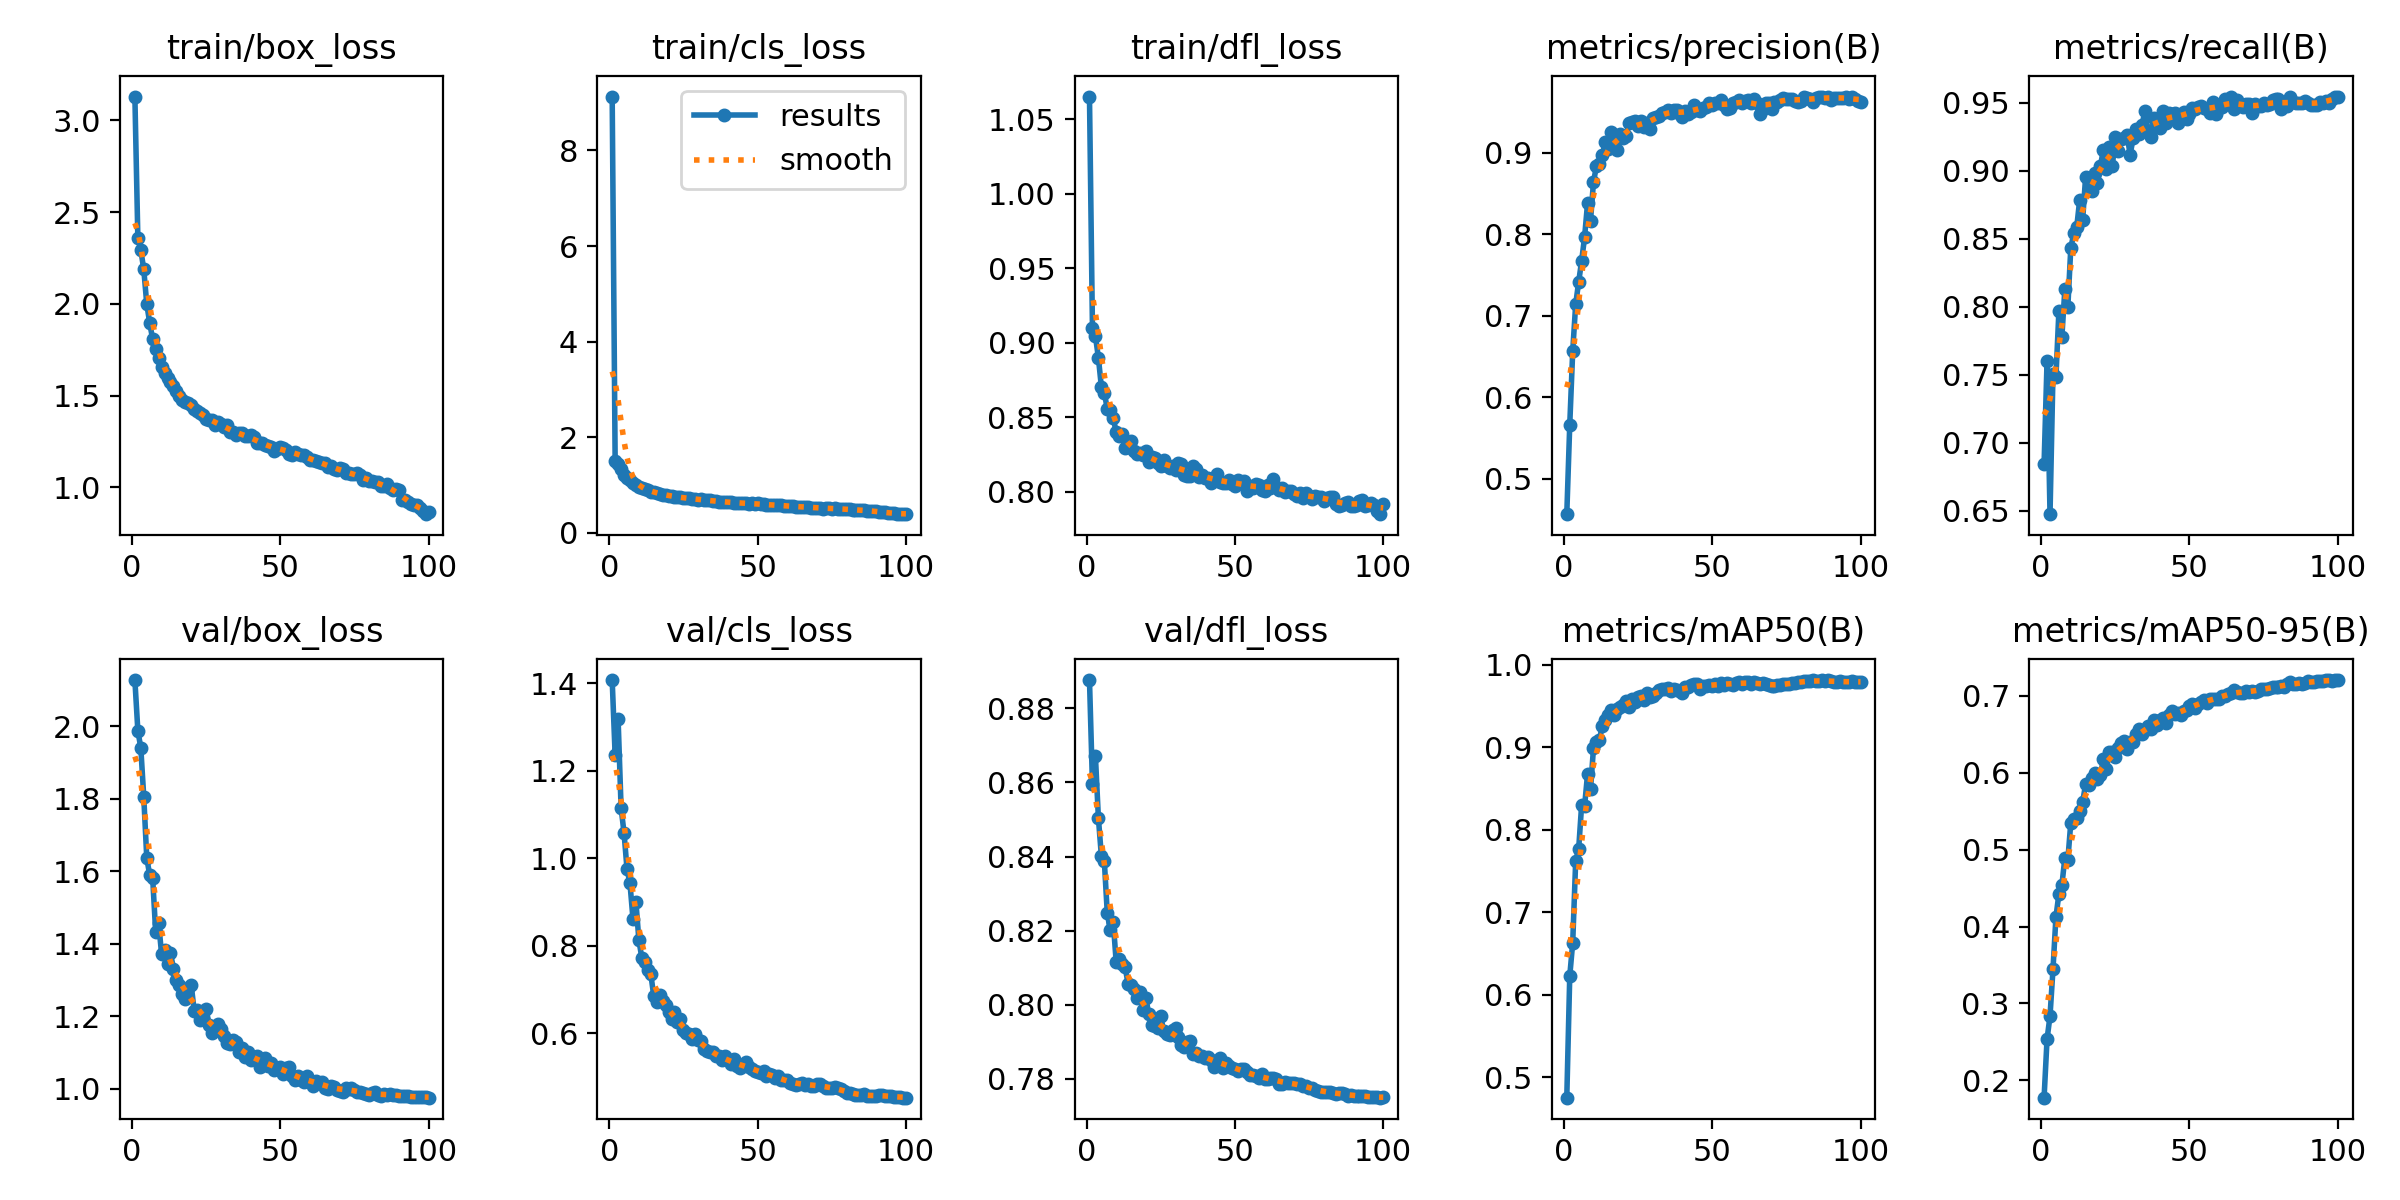

The data file committed next to this chart (first rows):
epoch, train/box_loss, train/cls_loss, train/dfl_loss, metrics/precision(B), metrics/recall(B), metrics/mAP50(B), metrics/mAP50-95(B), val/box_loss, val/cls_loss, val/dfl_loss, lr/pg0, lr/pg1, lr/pg2
1, 3.13, 9.125, 1.065, 0.4566, 0.6845, 0.4754, 0.1775, 2.128, 1.407, 0.8876, 0.003327, 0.003327, 0.003327
2, 2.36, 1.496, 0.91, 0.5662, 0.76, 0.6227, 0.2535, 1.989, 1.234, 0.8596, 0.006594, 0.006594, 0.006594
3, 2.294, 1.438, 0.9046, 0.6567, 0.6476, 0.6632, 0.2837, 1.941, 1.317, 0.8671, 0.009796, 0.009796, 0.009796
4, 2.188, 1.346, 0.89, 0.7142, 0.7509, 0.7619, 0.3444, 1.804, 1.115, 0.8505, 0.009703, 0.009703, 0.009703
5, 2, 1.21, 0.8706, 0.7415, 0.7486, 0.7763, 0.4127, 1.638, 1.057, 0.8402, 0.009703, 0.009703, 0.009703
6, 1.896, 1.156, 0.8664, 0.7672, 0.797, 0.8297, 0.4425, 1.589, 0.9748, 0.8388, 0.009604, 0.009604, 0.009604
7, 1.807, 1.099, 0.8556, 0.7965, 0.778, 0.8285, 0.4539, 1.581, 0.9419, 0.8247, 0.009505, 0.009505, 0.009505
8, 1.755, 1.046, 0.8546, 0.8381, 0.813, 0.8673, 0.4894, 1.434, 0.8615, 0.8201, 0.009406, 0.009406, 0.009406
9, 1.705, 0.9991, 0.8496, 0.8167, 0.7997, 0.8488, 0.4865, 1.457, 0.8999, 0.8224, 0.009307, 0.009307, 0.009307
10, 1.654, 0.9597, 0.8399, 0.8643, 0.843, 0.8986, 0.5349, 1.373, 0.8125, 0.8115, 0.009208, 0.009208, 0.009208
11, 1.623, 0.9357, 0.8374, 0.8837, 0.854, 0.9068, 0.5405, 1.383, 0.7713, 0.8125, 0.009109, 0.009109, 0.009109
12, 1.594, 0.913, 0.8388, 0.8866, 0.8585, 0.9089, 0.5411, 1.345, 0.7624, 0.8111, 0.00901, 0.00901, 0.00901
13, 1.573, 0.8877, 0.8292, 0.8972, 0.8785, 0.9261, 0.5505, 1.375, 0.744, 0.8102, 0.008911, 0.008911, 0.008911
14, 1.551, 0.8548, 0.83, 0.9134, 0.864, 0.9327, 0.562, 1.33, 0.7356, 0.8057, 0.008812, 0.008812, 0.008812
15, 1.526, 0.8548, 0.8339, 0.9051, 0.8955, 0.9391, 0.5854, 1.3, 0.6853, 0.8054, 0.008713, 0.008713, 0.008713
16, 1.498, 0.8419, 0.8275, 0.9253, 0.8858, 0.9453, 0.5842, 1.286, 0.6704, 0.8043, 0.008614, 0.008614, 0.008614
17, 1.476, 0.814, 0.8254, 0.9077, 0.8851, 0.9394, 0.5936, 1.262, 0.687, 0.8018, 0.008515, 0.008515, 0.008515
18, 1.465, 0.7996, 0.8258, 0.9035, 0.8985, 0.9459, 0.5993, 1.248, 0.6727, 0.8035, 0.008416, 0.008416, 0.008416
19, 1.458, 0.7896, 0.8245, 0.9231, 0.891, 0.9486, 0.5925, 1.279, 0.6635, 0.7985, 0.008317, 0.008317, 0.008317
20, 1.45, 0.7781, 0.8274, 0.9177, 0.9036, 0.9515, 0.5974, 1.285, 0.6489, 0.8019, 0.008218, 0.008218, 0.008218
21, 1.425, 0.772, 0.8202, 0.9206, 0.9155, 0.9563, 0.6179, 1.215, 0.633, 0.7974, 0.008119, 0.008119, 0.008119
22, 1.417, 0.7563, 0.8232, 0.9362, 0.9015, 0.9486, 0.6049, 1.217, 0.6483, 0.7947, 0.00802, 0.00802, 0.00802
23, 1.405, 0.7523, 0.8229, 0.9381, 0.9174, 0.9582, 0.6266, 1.191, 0.6248, 0.7943, 0.007921, 0.007921, 0.007921
24, 1.394, 0.7487, 0.8195, 0.9392, 0.9031, 0.9542, 0.6276, 1.192, 0.6323, 0.7938, 0.007822, 0.007822, 0.007822
25, 1.371, 0.7272, 0.8171, 0.9329, 0.9249, 0.9608, 0.6201, 1.221, 0.6069, 0.797, 0.007723, 0.007723, 0.007723
26, 1.368, 0.7224, 0.8212, 0.9389, 0.9148, 0.9619, 0.6322, 1.177, 0.5992, 0.7929, 0.007624, 0.007624, 0.007624
27, 1.367, 0.7268, 0.8172, 0.9314, 0.9232, 0.9577, 0.6382, 1.153, 0.5974, 0.7922, 0.007525, 0.007525, 0.007525
28, 1.339, 0.7107, 0.8157, 0.9366, 0.924, 0.9654, 0.6417, 1.168, 0.5856, 0.7918, 0.007426, 0.007426, 0.007426
29, 1.357, 0.7192, 0.8173, 0.9293, 0.9265, 0.9613, 0.6313, 1.179, 0.5982, 0.7932, 0.007327, 0.007327, 0.007327
30, 1.344, 0.6908, 0.8148, 0.9423, 0.9115, 0.9622, 0.6401, 1.164, 0.5835, 0.7937, 0.007228, 0.007228, 0.007228
31, 1.332, 0.6999, 0.8191, 0.944, 0.924, 0.9652, 0.6399, 1.146, 0.5825, 0.7912, 0.007129, 0.007129, 0.007129
32, 1.339, 0.6911, 0.8183, 0.9452, 0.9305, 0.9692, 0.65, 1.127, 0.5642, 0.7892, 0.00703, 0.00703, 0.00703
33, 1.304, 0.6818, 0.8113, 0.9488, 0.9271, 0.9699, 0.657, 1.123, 0.559, 0.7886, 0.006931, 0.006931, 0.006931
34, 1.301, 0.6804, 0.8102, 0.9506, 0.9336, 0.97, 0.6508, 1.134, 0.5574, 0.7899, 0.006832, 0.006832, 0.006832
35, 1.287, 0.6591, 0.8104, 0.9521, 0.944, 0.9721, 0.6552, 1.13, 0.5557, 0.7902, 0.006733, 0.006733, 0.006733
36, 1.298, 0.6748, 0.8171, 0.9486, 0.9295, 0.968, 0.6613, 1.101, 0.5484, 0.7868, 0.006634, 0.006634, 0.006634
37, 1.296, 0.6565, 0.8152, 0.953, 0.9245, 0.9698, 0.6575, 1.113, 0.5485, 0.7871, 0.006535, 0.006535, 0.006535
38, 1.278, 0.6445, 0.8098, 0.9528, 0.9385, 0.9688, 0.668, 1.087, 0.5374, 0.7862, 0.006436, 0.006436, 0.006436
39, 1.278, 0.6531, 0.8109, 0.9472, 0.934, 0.9682, 0.6615, 1.101, 0.548, 0.7863, 0.006337, 0.006337, 0.006337
40, 1.284, 0.6474, 0.8092, 0.9439, 0.9315, 0.9651, 0.6691, 1.079, 0.5387, 0.7856, 0.006238, 0.006238, 0.006238
41, 1.274, 0.6414, 0.8091, 0.9516, 0.9439, 0.9726, 0.6719, 1.087, 0.5283, 0.7858, 0.006139, 0.006139, 0.006139
42, 1.242, 0.6301, 0.8059, 0.948, 0.935, 0.9726, 0.6653, 1.09, 0.5406, 0.7852, 0.00604, 0.00604, 0.00604
43, 1.24, 0.6278, 0.8088, 0.9506, 0.9427, 0.9754, 0.6755, 1.061, 0.5252, 0.7832, 0.005941, 0.005941, 0.005941
44, 1.245, 0.6313, 0.8116, 0.9587, 0.9415, 0.9761, 0.681, 1.077, 0.5205, 0.7848, 0.005842, 0.005842, 0.005842
45, 1.233, 0.6296, 0.8065, 0.952, 0.9423, 0.9759, 0.6768, 1.084, 0.5242, 0.7858, 0.005743, 0.005743, 0.005743
46, 1.224, 0.617, 0.8059, 0.9517, 0.9352, 0.9705, 0.6772, 1.063, 0.5347, 0.783, 0.005644, 0.005644, 0.005644
47, 1.218, 0.6082, 0.8058, 0.9547, 0.9383, 0.9737, 0.6758, 1.071, 0.522, 0.7844, 0.005545, 0.005545, 0.005545
48, 1.2, 0.6176, 0.8082, 0.956, 0.9435, 0.9744, 0.6804, 1.052, 0.517, 0.7835, 0.005446, 0.005446, 0.005446
49, 1.211, 0.6005, 0.805, 0.9617, 0.938, 0.9757, 0.6821, 1.058, 0.5142, 0.783, 0.005347, 0.005347, 0.005347
50, 1.22, 0.6197, 0.8038, 0.959, 0.942, 0.9745, 0.6863, 1.06, 0.512, 0.7827, 0.005248, 0.005248, 0.005248
51, 1.214, 0.6055, 0.8076, 0.9614, 0.946, 0.9766, 0.689, 1.039, 0.5095, 0.7821, 0.005149, 0.005149, 0.005149
52, 1.206, 0.6017, 0.8063, 0.961, 0.945, 0.9738, 0.684, 1.058, 0.5135, 0.7826, 0.00505, 0.00505, 0.00505
53, 1.183, 0.5817, 0.8072, 0.9645, 0.9465, 0.9781, 0.6895, 1.06, 0.5025, 0.7827, 0.004951, 0.004951, 0.004951
54, 1.178, 0.579, 0.8003, 0.9585, 0.9474, 0.9753, 0.6926, 1.035, 0.5053, 0.7818, 0.004852, 0.004852, 0.004852
55, 1.194, 0.5868, 0.8038, 0.9544, 0.946, 0.9776, 0.6952, 1.023, 0.5032, 0.781, 0.004753, 0.004753, 0.004753
56, 1.185, 0.583, 0.8026, 0.9553, 0.9455, 0.9763, 0.6914, 1.034, 0.4983, 0.7811, 0.004654, 0.004654, 0.004654
57, 1.175, 0.5804, 0.8051, 0.9607, 0.9425, 0.9752, 0.6954, 1.024, 0.5013, 0.7809, 0.004555, 0.004555, 0.004555
58, 1.179, 0.5821, 0.8045, 0.963, 0.9508, 0.9775, 0.6957, 1.02, 0.4917, 0.7802, 0.004456, 0.004456, 0.004456
59, 1.166, 0.5676, 0.8009, 0.9653, 0.942, 0.9788, 0.6966, 1.036, 0.4927, 0.7812, 0.004357, 0.004357, 0.004357
60, 1.148, 0.555, 0.8006, 0.9615, 0.946, 0.9768, 0.6964, 1.022, 0.493, 0.7799, 0.004258, 0.004258, 0.004258
... 40 more rows
